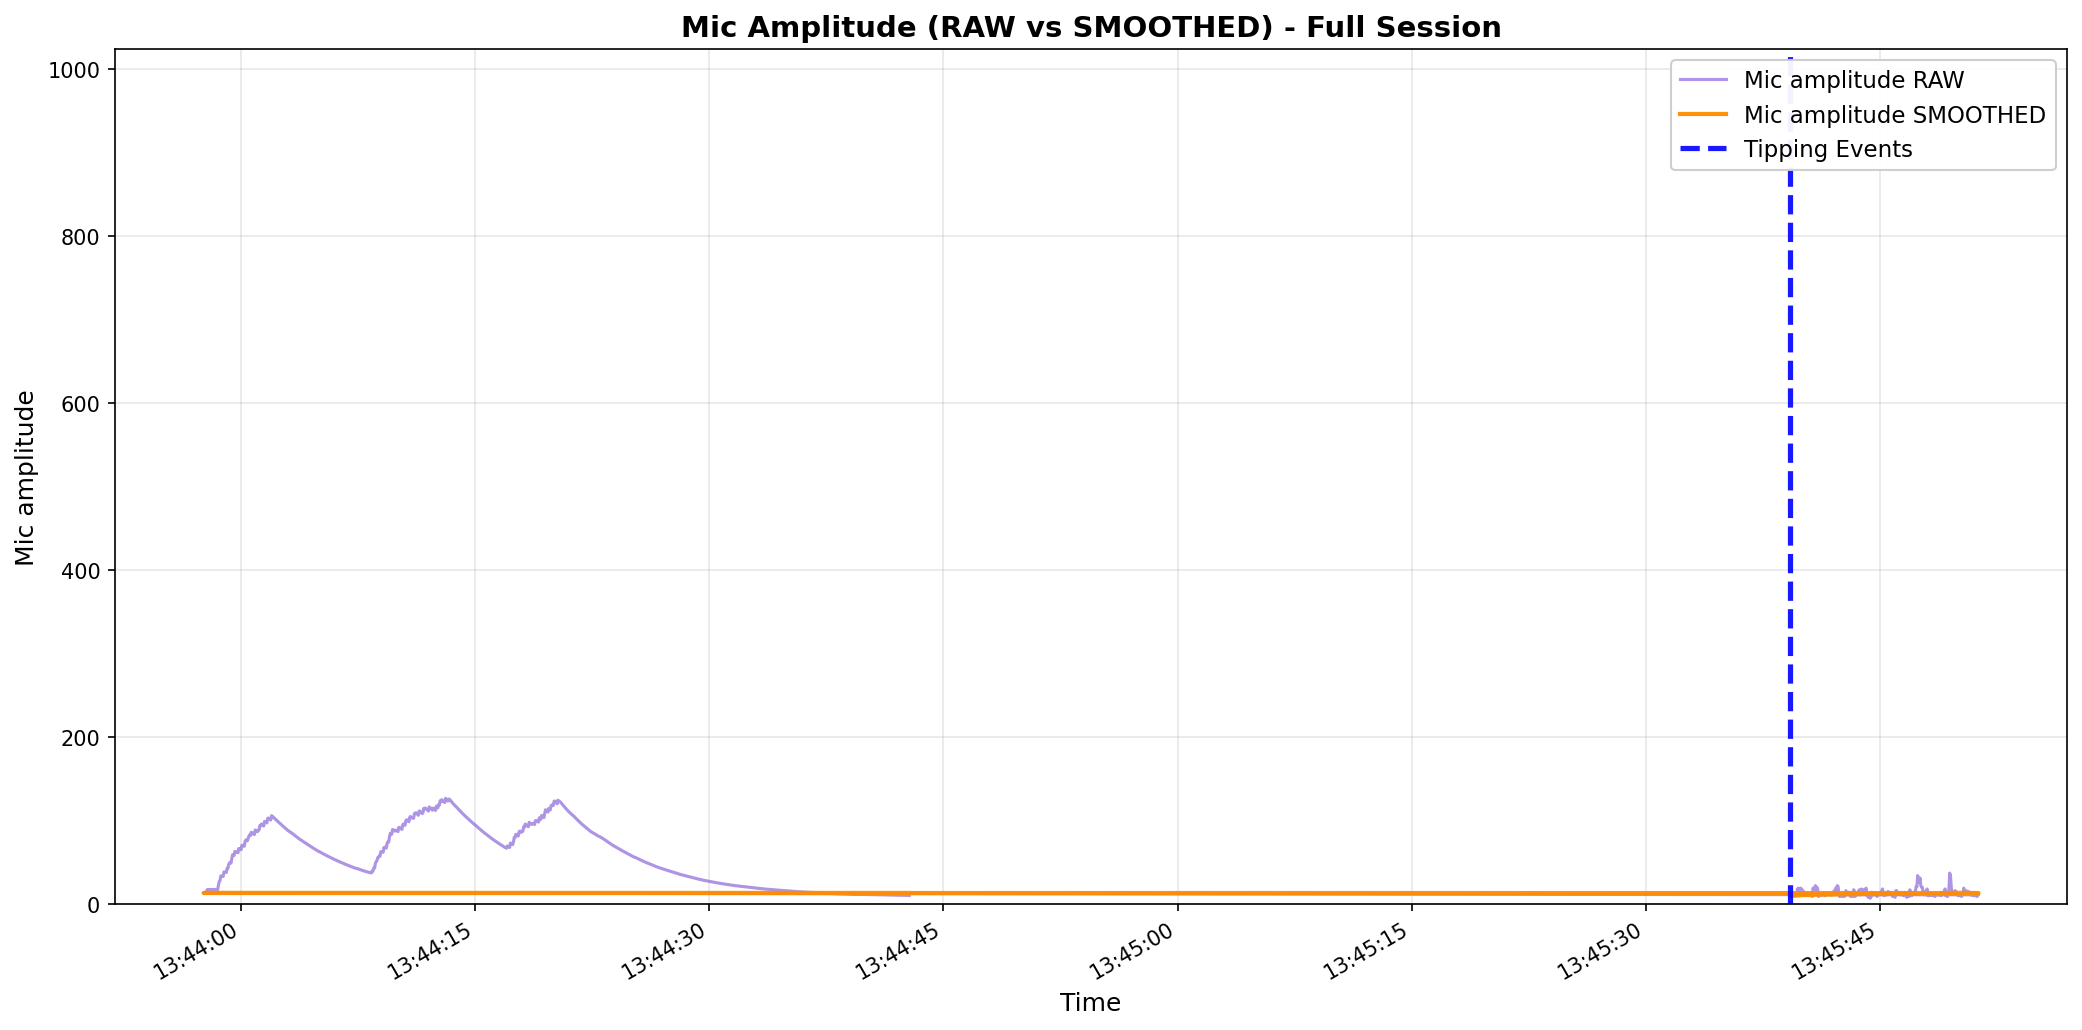

Source data for this figure (header and first rows):
elapsed_s, unix_ts, arduino_ms, sound_amp, tip_count, last_tip_dt_ms, reed_state, bucket_rate_mm_hr, mic_db_unfiltered, mic_db_filtered
0.0, 1772084739, 102346, 10, 1, 0, 1, 40000, 20.0, 0.2
0.05, 1772084739, 102396, 10, 1, 0, 1, 0.0, 20.0, 0.2
0.1, 1772084739, 102446, 10, 1, 0, 1, 0.0, 20.0, 0.2
0.15, 1772084739, 102496, 16, 1, 0, 1, 0.0, 24.08, 0.2
0.2, 1772084739, 102546, 16, 1, 0, 1, 0.0, 24.08, 0.2
0.25, 1772084740, 102596, 12, 1, 0, 1, 0.0, 21.58, 0.2
0.3, 1772084740, 102646, 10, 1, 0, 1, 0.0, 20.0, 0.2
0.35, 1772084740, 102696, 11, 1, 0, 1, 0.0, 20.83, 1.648
0.4, 1772084740, 102746, 12, 1, 0, 1, 0.0, 21.58, 1.847
0.45, 1772084740, 102796, 18, 1, 0, 1, 0.0, 25.11, 2.08
0.5, 1772084740, 102846, 19, 1, 0, 1, 0.0, 25.58, 2.315
0.55, 1772084740, 102896, 12, 1, 0, 1, 0.0, 21.58, 2.507
0.6, 1772084740, 102946, 17, 1, 0, 1, 0.0, 24.61, 2.728
0.65, 1772084740, 102996, 19, 1, 0, 1, 0.0, 25.58, 2.957
0.7, 1772084740, 103046, 18, 1, 0, 1, 0.0, 25.11, 3.178
0.75, 1772084740, 103096, 17, 1, 0, 1, 0.0, 24.61, 3.393
0.8, 1772084740, 103146, 13, 1, 0, 1, 0.0, 22.28, 3.581
0.85, 1772084740, 103196, 15, 1, 0, 1, 0.0, 23.52, 3.781
0.9, 1772084740, 103246, 12, 1, 0, 1, 0.0, 21.58, 3.959
0.95, 1772084740, 103296, 11, 1, 0, 1, 0.0, 20.83, 4.128
1.0, 1772084740, 103346, 12, 1, 0, 1, 0.0, 21.58, 4.302
1.05, 1772084740, 103396, 13, 1, 0, 1, 0.0, 22.28, 4.482
1.1, 1772084740, 103446, 11, 1, 0, 1, 0.0, 20.83, 4.645
1.15, 1772084740, 103496, 11, 1, 0, 1, 0.0, 20.83, 4.807
1.2, 1772084740, 103546, 10, 1, 0, 1, 0.0, 20.0, 4.959
1.25, 1772084741, 103596, 11, 1, 0, 1, 0.0, 20.83, 5.118
1.3, 1772084741, 103646, 12, 1, 0, 1, 0.0, 21.58, 5.282
1.35, 1772084741, 103696, 12, 1, 0, 1, 0.0, 21.58, 5.445
1.4, 1772084741, 103746, 9, 1, 0, 1, 0.0, 19.08, 5.582
1.45, 1772084741, 103796, 19, 1, 0, 1, 0.0, 25.58, 5.782
1.5, 1772084741, 103846, 16, 1, 0, 1, 0.0, 24.08, 5.965
1.55, 1772084741, 103896, 19, 1, 0, 1, 0.0, 25.58, 6.161
1.6, 1772084741, 103946, 22, 1, 0, 1, 0.0, 26.85, 6.368
1.65, 1772084741, 103996, 17, 1, 0, 1, 0.0, 24.61, 6.55
1.7, 1772084741, 104046, 20, 1, 0, 1, 0.0, 26.02, 6.745
1.75, 1772084741, 104096, 17, 1, 0, 1, 0.0, 24.61, 6.924
1.8, 1772084741, 104146, 9, 1, 0, 1, 0.0, 19.08, 7.045
1.85, 1772084741, 104196, 11, 1, 0, 1, 0.0, 20.83, 7.183
1.9, 1772084741, 104246, 11, 1, 0, 1, 0.0, 20.83, 7.319
1.95, 1772084741, 104296, 11, 1, 0, 1, 0.0, 20.83, 7.455
2.0, 1772084741, 104346, 12, 1, 0, 1, 0.0, 21.58, 7.596
2.05, 1772084741, 104396, 11, 1, 0, 1, 0.0, 20.83, 7.728
2.1, 1772084741, 104446, 12, 1, 0, 1, 0.0, 21.58, 7.867
2.15, 1772084741, 104496, 13, 1, 0, 1, 0.0, 22.28, 8.011
2.2, 1772084741, 104546, 10, 1, 0, 1, 0.0, 20.0, 8.131
2.25, 1772084742, 104596, 12, 1, 0, 1, 0.0, 21.58, 8.265
2.3, 1772084742, 104646, 11, 1, 0, 1, 0.0, 20.83, 8.391
2.35, 1772084742, 104696, 12, 1, 0, 1, 0.0, 21.58, 8.523
2.401, 1772084742, 104747, 12, 1, 0, 1, 0.0, 21.58, 8.653
2.451, 1772084742, 104797, 12, 1, 0, 1, 0.0, 21.58, 8.783
2.501, 1772084742, 104847, 12, 1, 0, 1, 0.0, 21.58, 8.911
2.551, 1772084742, 104897, 12, 1, 0, 1, 0.0, 21.58, 9.037
2.601, 1772084742, 104947, 11, 1, 0, 1, 0.0, 20.83, 9.155
2.651, 1772084742, 104997, 11, 1, 0, 1, 0.0, 20.83, 9.272
2.701, 1772084742, 105047, 13, 1, 0, 1, 0.0, 22.28, 9.402
2.751, 1772084742, 105097, 12, 1, 0, 1, 0.0, 21.58, 9.524
2.801, 1772084742, 105147, 16, 1, 0, 1, 0.0, 24.08, 9.67
2.851, 1772084742, 105197, 12, 1, 0, 1, 0.0, 21.58, 9.789
2.901, 1772084742, 105247, 19, 1, 0, 1, 0.0, 25.58, 9.947
2.951, 1772084742, 105297, 18, 1, 0, 1, 0.0, 25.11, 10.1
... 1,065 more rows
